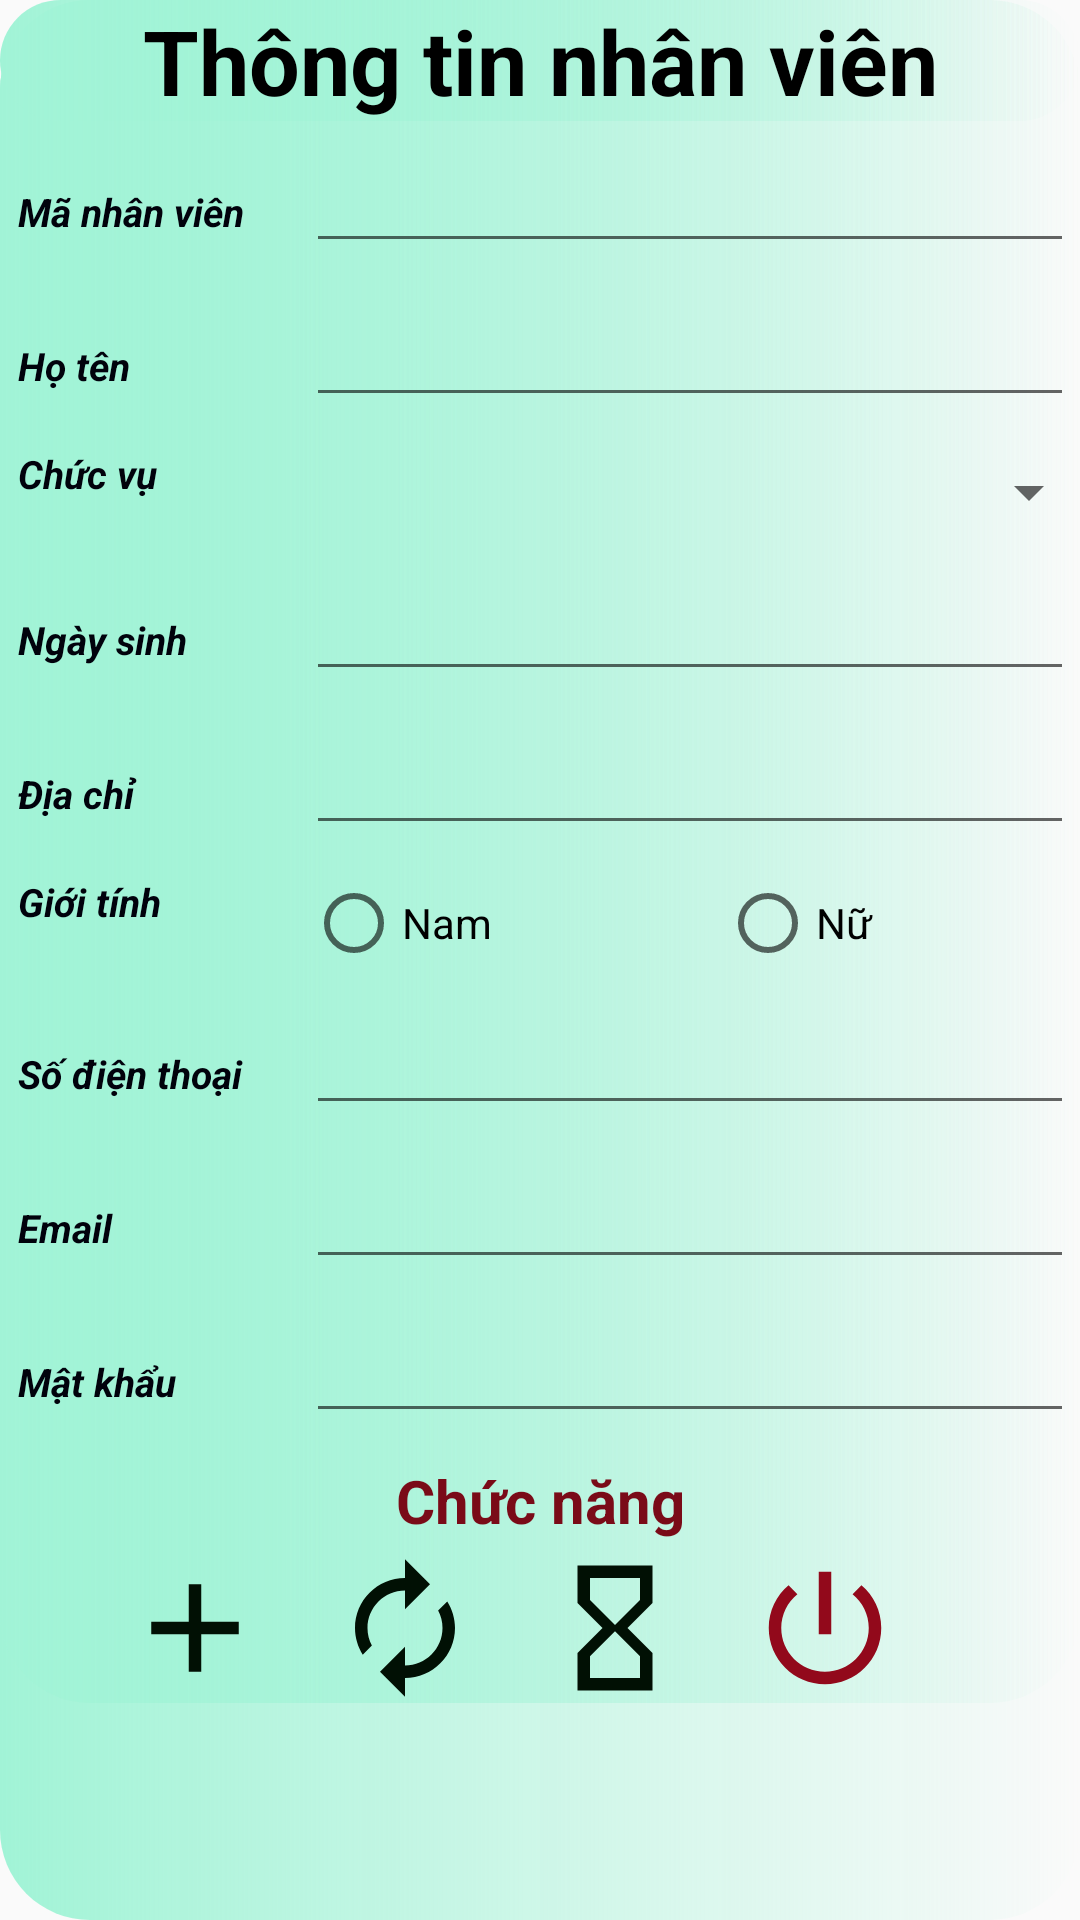

The Android layout XML behind this screen, and the referenced resources:
<!-- AndroidManifest.xml: application theme Theme.AppCompat.DayNight.NoActionBar -->
<!-- res/layout/chucnang_quanlynhanvien.xml -->
<?xml version="1.0" encoding="utf-8"?>
<androidx.constraintlayout.widget.ConstraintLayout xmlns:android="http://schemas.android.com/apk/res/android"
    xmlns:app="http://schemas.android.com/apk/res-auto"
    xmlns:tools="http://schemas.android.com/tools"
    android:layout_width="match_parent"
    android:background="@drawable/bogoc"
    android:layout_height="wrap_content"
    android:layout_gravity="center"
    >

    <LinearLayout
        android:background="@drawable/bogoc"
        android:id="@+id/linearLayout9"
        android:layout_width="match_parent"
        android:layout_height="wrap_content"
        android:orientation="vertical"
        app:layout_constraintEnd_toEndOf="parent"
        app:layout_constraintStart_toStartOf="parent"
        app:layout_constraintTop_toTopOf="parent">

        <TextView
            android:layout_width="match_parent"
            android:layout_height="wrap_content"
            android:background="@drawable/bogoc"
            android:text="Thông tin nhân viên"
            android:textAlignment="center"
            android:textColor="#000"
            android:textSize="30dp"
            android:textStyle="bold" />

        <TableLayout
            android:id="@+id/tableLayout"
            android:layout_width="match_parent"
            android:layout_height="wrap_content"
            android:layout_marginStart="1dp"
            android:layout_marginTop="1dp"
            android:layout_marginEnd="1dp"
            app:layout_constraintEnd_toEndOf="parent"
            app:layout_constraintStart_toStartOf="parent"
            app:layout_constraintTop_toTopOf="parent">

            <TableRow
                android:layout_width="match_parent"
                android:layout_height="match_parent"
                android:layout_margin="5dp">

                <TextView
                    android:layout_width="96dp"
                    android:text="Mã nhân viên"
                    android:textColor="#01020C"
                    android:textSize="13dp"
                    android:textStyle="bold|italic" />

                <EditText
                    android:id="@+id/txtMaNV"

                    android:layout_width="265dp" />
            </TableRow>

            <TableRow
                android:layout_width="match_parent"
                android:layout_height="match_parent"
                android:layout_margin="5dp">

                <TextView
                    android:layout_width="96dp"
                    android:text="Họ tên"
                    android:textColor="#01020C"
                    android:textSize="13dp"
                    android:textStyle="bold|italic" />

                <EditText android:id="@+id/txtHoTen" />
            </TableRow>
            <TableRow
                android:layout_width="match_parent"
                android:layout_height="wrap_content"
                android:layout_margin="5dp">

                <TextView
                    android:layout_width="96dp"
                    android:text="Chức vụ"
                    android:textColor="#01020C"
                    android:textSize="13dp"
                    android:textStyle="bold|italic" />

                <Spinner
                    android:id="@+id/spnchucvu"
                    android:layout_width="match_parent"
                    android:layout_height="30dp" />
            </TableRow>

            <TableRow
                android:layout_width="match_parent"
                android:layout_height="match_parent"
                android:layout_margin="5dp">

                <TextView
                    android:layout_width="96dp"
                    android:text="Ngày sinh"
                    android:textColor="#01020C"
                    android:textSize="13dp"
                    android:textStyle="bold|italic" />

                <EditText
                    android:id="@+id/ngaysinh"

                    android:layout_width="265dp" />
            </TableRow>

            <TableRow
                android:layout_width="match_parent"
                android:layout_height="match_parent"
                android:layout_margin="5dp">

                <TextView
                    android:layout_width="96dp"
                    android:text="Địa chỉ"
                    android:textColor="#01020C"
                    android:textSize="13dp"
                    android:textStyle="bold|italic" />

                <EditText
                    android:id="@+id/txtDiachi"
                    android:layout_width="265dp" />
            </TableRow>

            <TableRow
                android:layout_width="match_parent"
                android:layout_height="match_parent"
                android:layout_margin="5dp">

                <TextView
                    android:layout_width="96dp"
                    android:text="Giới tính"
                    android:textColor="#01020C"
                    android:textSize="13dp"
                    android:textStyle="bold|italic" />

                <RadioGroup
                    android:layout_width="wrap_content"
                    android:layout_height="wrap_content"
                    android:orientation="horizontal">

                    <RadioButton
                        android:id="@+id/rdbnam"
                        android:layout_width="wrap_content"
                        android:layout_height="wrap_content"
                        android:layout_weight="1"
                        android:text="Nam" />

                    <RadioButton
                        android:id="@+id/rdbnu"
                        android:layout_width="wrap_content"
                        android:layout_height="wrap_content"
                        android:layout_weight="1"
                        android:text="Nữ" />
                </RadioGroup>
            </TableRow>

            <TableRow
                android:layout_width="match_parent"
                android:layout_height="match_parent"
                android:layout_margin="5dp">

                <TextView
                    android:layout_width="96dp"
                    android:text="Số điện thoại"
                    android:textColor="#01020C"
                    android:textSize="13dp"
                    android:textStyle="bold|italic" />

                <EditText
                    android:id="@+id/txtsdtnv"

                    android:layout_width="265dp"
                    tools:ignore="SpeakableTextPresentCheck" />
            </TableRow>

            <TableRow
                android:layout_width="match_parent"
                android:layout_height="match_parent"
                android:layout_margin="5dp">

                <TextView
                    android:layout_width="96dp"
                    android:text="Email"
                    android:textColor="#01020C"
                    android:textSize="13dp"
                    android:textStyle="bold|italic" />

                <EditText
                    android:id="@+id/txtemailnv"

                    android:layout_width="265dp" />
            </TableRow>

            <TableRow
                android:layout_width="match_parent"
                android:layout_height="match_parent"
                android:layout_margin="5dp">

                <TextView
                    android:layout_width="96dp"
                    android:text="Mật khẩu"
                    android:textColor="#01020C"
                    android:textSize="13dp"
                    android:textStyle="bold|italic" />

                <EditText
                    android:id="@+id/txtpass"

                    android:layout_width="265dp" />
            </TableRow>
        </TableLayout>

        <TextView
            android:layout_width="match_parent"
            android:layout_height="wrap_content"
            android:layout_margin="4dp"
            android:text="Chức năng"
            android:textAlignment="center"
            android:textColor="#FA780613"
            android:textSize="20dp"
            android:textStyle="bold" />

        <LinearLayout
            android:layout_width="wrap_content"
            android:layout_height="wrap_content"
            android:layout_gravity="center"
            android:orientation="horizontal">

            <Button
                android:id="@+id/btnThem"
                android:layout_width="50dp"
                android:layout_height="50dp"

                android:layout_marginRight="20dp"
                android:background="@drawable/ic_baseline_add_24"
                android:textColor="@color/white"
                android:textStyle="bold"
                tools:ignore="TouchTargetSizeCheck" />

            <Button
                android:id="@+id/btnsua"
                android:layout_width="50dp"
                android:layout_gravity="center"
                android:layout_height="50dp"
                android:layout_marginRight="20dp"
                android:background="@drawable/ic_update"
                android:textColor="@color/white"
                android:textStyle="bold" />
            <Button
                android:id="@+id/btnlammoi"
                android:layout_width="50dp"
                android:layout_gravity="center"
                android:layout_height="50dp"
                android:layout_marginRight="20dp"
                android:background="@drawable/ic_baseline_hourglass_empty_24"
                android:textColor="@color/white"
                android:textStyle="bold" />
            <Button
                android:id="@+id/btnThoat"
                android:layout_width="50dp"
                android:layout_height="50dp"
                android:layout_gravity="center"
                android:layout_marginRight="20dp"
                android:background="@drawable/ic_baseline_power_settings_new_24"
                android:textColor="@color/white"
                android:textStyle="bold" />
        </LinearLayout>

    </LinearLayout>

</androidx.constraintlayout.widget.ConstraintLayout>
<!-- resources referenced by this layout -->
<resources>
  <!-- drawable bogoc (drawable) -->
  <?xml version="1.0" encoding="utf-8"?>
  <shape xmlns:android="http://schemas.android.com/apk/res/android">
      <corners android:radius="30dp"/>
      <gradient android:startColor="#A1F3D6"/>
  </shape>
  <!-- drawable ic_baseline_add_24 (drawable) -->
  <vector android:height="24dp" android:tint="#011004"
      android:viewportHeight="24" android:viewportWidth="24"
      android:width="24dp" xmlns:android="http://schemas.android.com/apk/res/android">
      <path android:fillColor="@android:color/white" android:pathData="M19,13h-6v6h-2v-6H5v-2h6V5h2v6h6v2z"/>
  </vector>
  <!-- drawable ic_baseline_hourglass_empty_24 (drawable) -->
  <vector android:height="24dp" android:tint="#011004"
      android:viewportHeight="24" android:viewportWidth="24"
      android:width="24dp" xmlns:android="http://schemas.android.com/apk/res/android">
      <path android:fillColor="@android:color/white" android:pathData="M6,2v6h0.01L6,8.01 10,12l-4,4 0.01,0.01L6,16.01L6,22h12v-5.99h-0.01L18,16l-4,-4 4,-3.99 -0.01,-0.01L18,8L18,2L6,2zM16,16.5L16,20L8,20v-3.5l4,-4 4,4zM12,11.5l-4,-4L8,4h8v3.5l-4,4z"/>
  </vector>
  <!-- drawable ic_baseline_power_settings_new_24 (drawable) -->
  <vector android:height="24dp" android:tint="#92091B"
      android:viewportHeight="24" android:viewportWidth="24"
      android:width="24dp" xmlns:android="http://schemas.android.com/apk/res/android">
      <path android:fillColor="@android:color/white" android:pathData="M13,3h-2v10h2L13,3zM17.83,5.17l-1.42,1.42C17.99,7.86 19,9.81 19,12c0,3.87 -3.13,7 -7,7s-7,-3.13 -7,-7c0,-2.19 1.01,-4.14 2.58,-5.42L6.17,5.17C4.23,6.82 3,9.26 3,12c0,4.97 4.03,9 9,9s9,-4.03 9,-9c0,-2.74 -1.23,-5.18 -3.17,-6.83z"/>
  </vector>
  <!-- drawable ic_update (drawable) -->
  <vector android:height="24dp" android:tint="#011004"
      android:viewportHeight="24" android:viewportWidth="24"
      android:width="24dp" xmlns:android="http://schemas.android.com/apk/res/android">
      <path android:fillColor="@android:color/white" android:pathData="M12,6v3l4,-4 -4,-4v3c-4.42,0 -8,3.58 -8,8 0,1.57 0.46,3.03 1.24,4.26L6.7,14.8c-0.45,-0.83 -0.7,-1.79 -0.7,-2.8 0,-3.31 2.69,-6 6,-6zM18.76,7.74L17.3,9.2c0.44,0.84 0.7,1.79 0.7,2.8 0,3.31 -2.69,6 -6,6v-3l-4,4 4,4v-3c4.42,0 8,-3.58 8,-8 0,-1.57 -0.46,-3.03 -1.24,-4.26z"/>
  </vector>
  <!-- not gathered from this repository: default colours our renderer supplied (Android Studio template values) -->
  <color name="white">#FFFFFFFF</color>
</resources>
